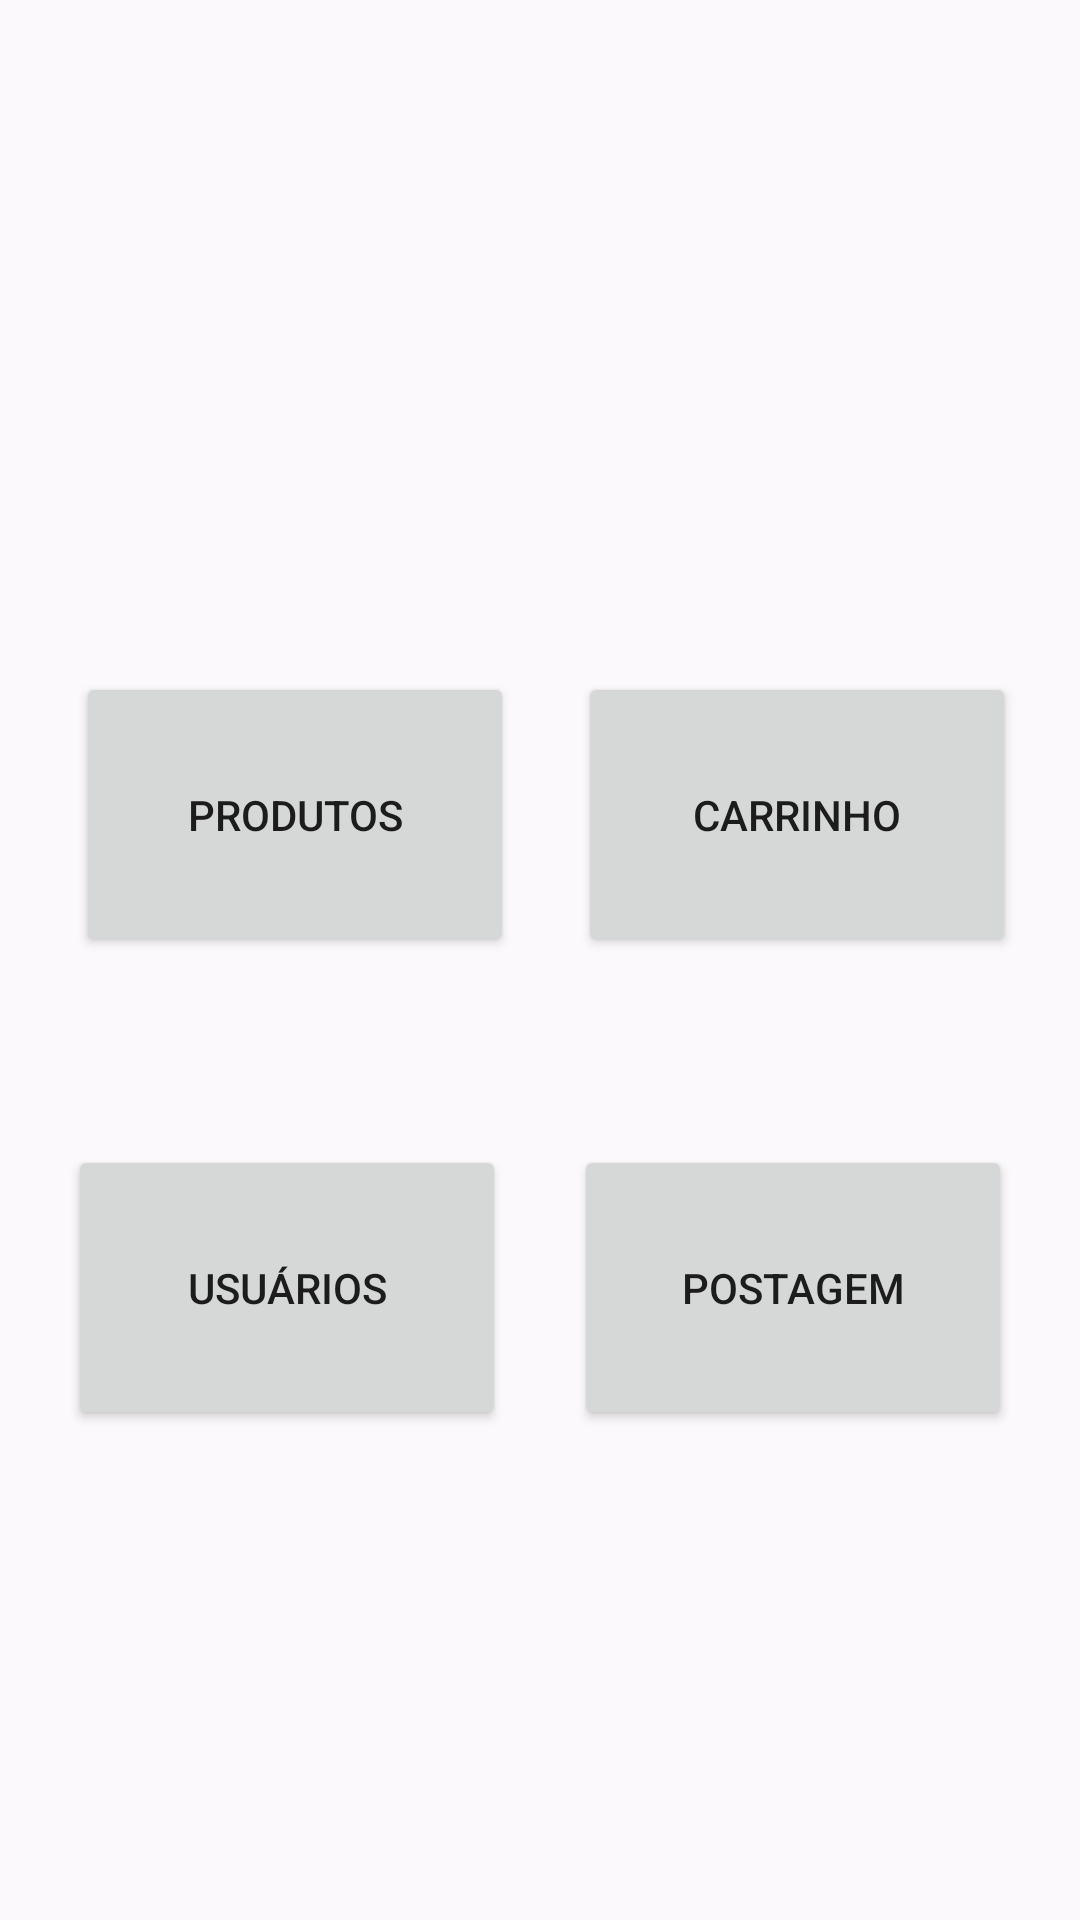

Android layout source for this screen:
<!-- AndroidManifest.xml: application theme Theme.ProjetoDummyDRAFT -->
<!-- res/layout/activity_main.xml -->
<?xml version="1.0" encoding="utf-8"?>
<androidx.constraintlayout.widget.ConstraintLayout xmlns:android="http://schemas.android.com/apk/res/android"
    xmlns:app="http://schemas.android.com/apk/res-auto"
    xmlns:tools="http://schemas.android.com/tools"
    android:id="@+id/main"
    android:layout_width="match_parent"
    android:layout_height="match_parent"
    tools:context=".MainActivity">

    <Button
        android:id="@+id/btnCarrinho"
        android:layout_width="146dp"
        android:layout_height="95dp"
        android:layout_marginTop="224dp"
        android:text="Carrinho"
        app:layout_constraintEnd_toEndOf="parent"
        app:layout_constraintHorizontal_bias="0.5"
        app:layout_constraintStart_toEndOf="@+id/btnProduto"
        app:layout_constraintTop_toTopOf="parent" />

    <Button
        android:id="@+id/btnProduto"
        android:layout_width="146dp"
        android:layout_height="95dp"
        android:layout_marginStart="4dp"
        android:layout_marginTop="224dp"
        android:text="Produtos"
        app:layout_constraintEnd_toStartOf="@+id/btnCarrinho"
        app:layout_constraintHorizontal_bias="0.5"
        app:layout_constraintStart_toStartOf="parent"
        app:layout_constraintTop_toTopOf="parent" />

    <Button
        android:id="@+id/btnUser"
        android:layout_width="146dp"
        android:layout_height="95dp"
        android:text="Usuários"
        app:layout_constraintBottom_toBottomOf="parent"
        app:layout_constraintEnd_toStartOf="@+id/btnPost"
        app:layout_constraintHorizontal_bias="0.5"
        app:layout_constraintStart_toStartOf="parent"
        app:layout_constraintTop_toBottomOf="@+id/btnProduto"
        app:layout_constraintVertical_bias="0.278" />

    <Button
        android:id="@+id/btnPost"
        android:layout_width="146dp"
        android:layout_height="95dp"
        android:text="Postagem"
        app:layout_constraintBottom_toBottomOf="parent"
        app:layout_constraintEnd_toEndOf="parent"
        app:layout_constraintHorizontal_bias="0.632"
        app:layout_constraintStart_toEndOf="@+id/btnUser"
        app:layout_constraintTop_toBottomOf="@+id/btnCarrinho"
        app:layout_constraintVertical_bias="0.277" />
</androidx.constraintlayout.widget.ConstraintLayout>
<!-- resources referenced by this layout -->
<resources>
  <style name="Theme.ProjetoDummyDRAFT" parent="Theme.MaterialComponents.DayNight.DarkActionBar">
          
          <item name="colorPrimary">@color/primaria</item>
          <item name="colorPrimaryVariant">@color/primaria_variacao</item>
          <item name="colorOnPrimary">@color/branco</item>
          
          <item name="colorSecondary">@color/secundaria</item>
          <item name="colorSecondaryVariant">@color/secundaria</item>
          <item name="colorOnSecondary">@color/preto</item>
          
          <item name="android:statusBarColor" tools:targetApi="l">?attr/colorPrimaryVariant</item>
  
          
          <item name="android:windowBackground">@color/fundo</item>
      </style>
  <color name="primaria">#E70001</color>
  <color name="primaria_variacao">#AA0407</color>
  <color name="branco">#FFFFFF</color>
  <color name="secundaria">#f70000</color>
  <color name="preto">#000000</color>
  <color name="fundo">#FBF9FB</color>
</resources>
